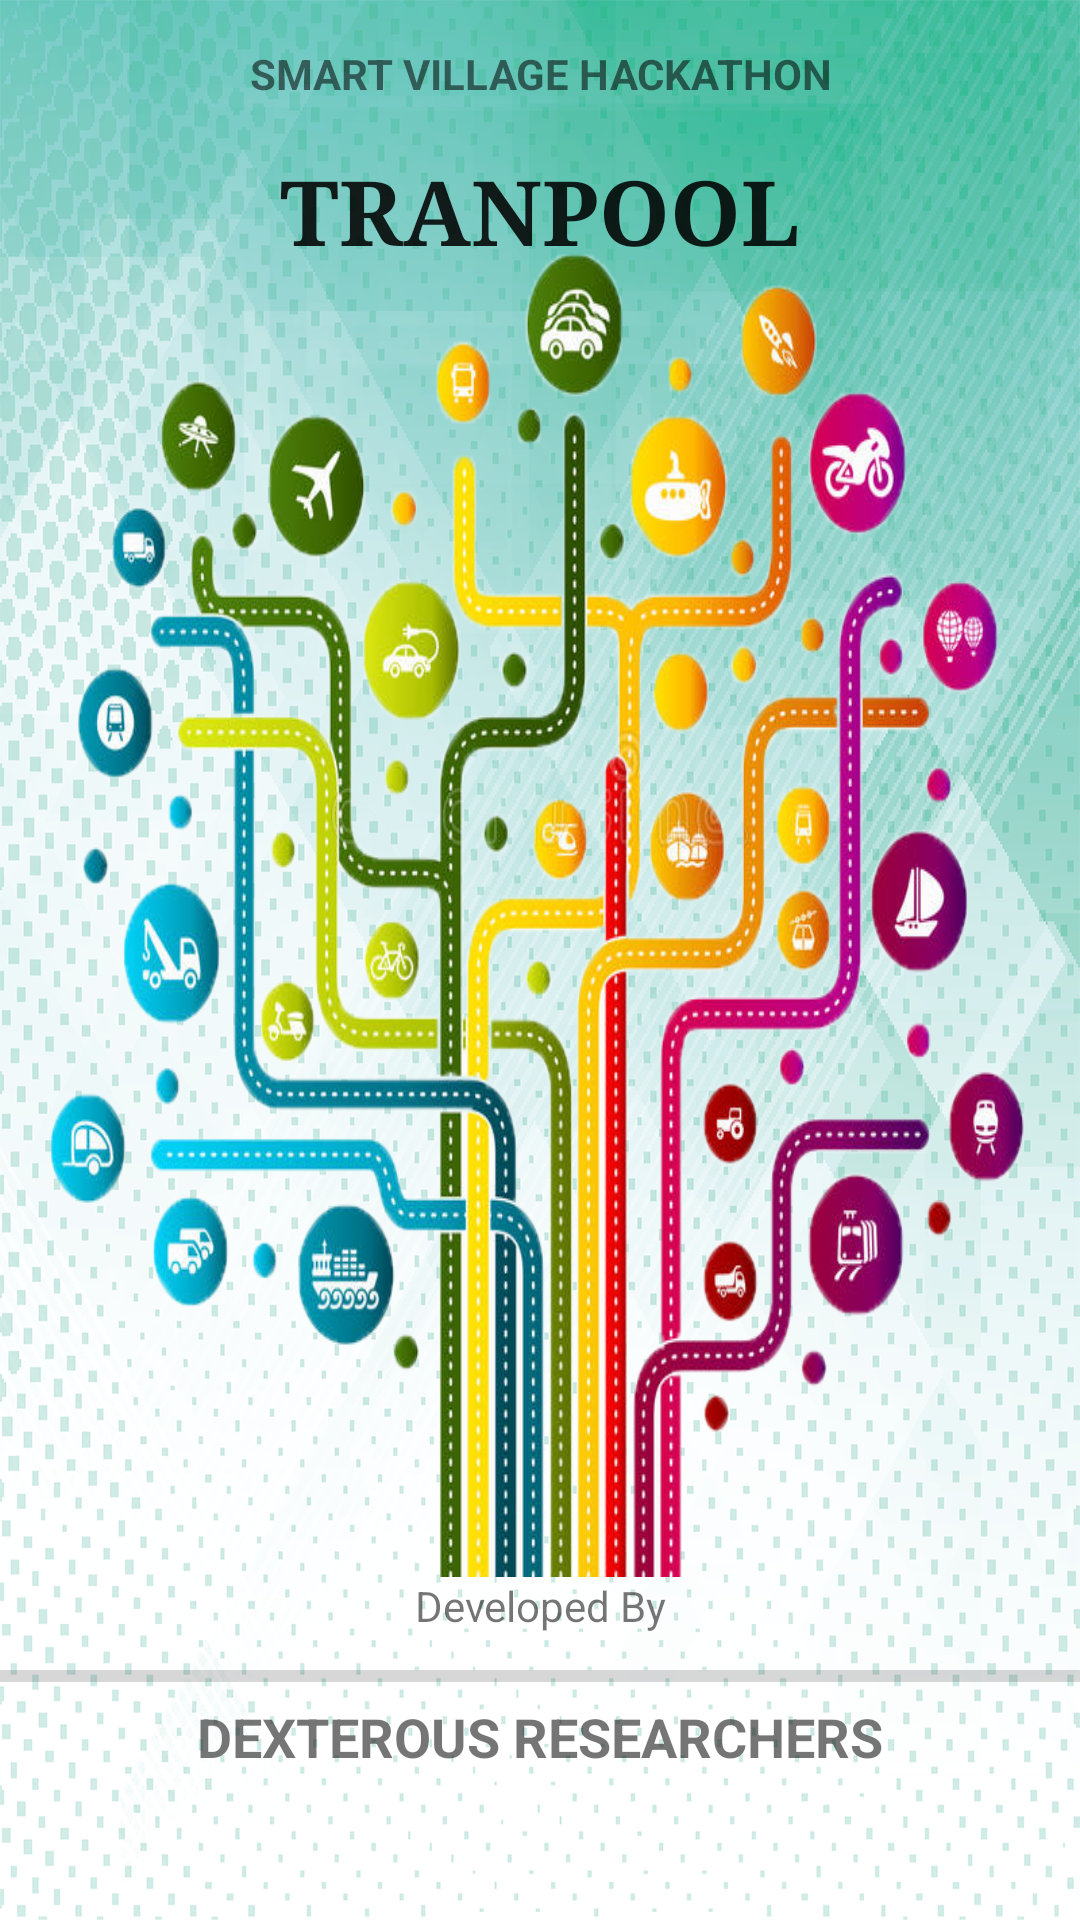

Reconstruct the res/layout file that produces this screen, plus the resources it refers to.
<!-- AndroidManifest.xml: application theme AppTheme -->
<!-- res/layout/splash.xml -->
<?xml version="1.0" encoding="utf-8"?>
<RelativeLayout xmlns:android="http://schemas.android.com/apk/res/android"
    xmlns:app="http://schemas.android.com/apk/res-auto"
    xmlns:tools="http://schemas.android.com/tools"
    android:layout_width="match_parent"
    android:layout_height="match_parent"
    android:background="@drawable/background"
    tools:context="naveen.hackathon.hackathon.Splash">


    <TextView
        android:id="@+id/textView"
        android:layout_width="match_parent"
        android:layout_height="wrap_content"
        android:layout_alignParentStart="true"
        android:layout_alignParentTop="true"
        android:layout_marginTop="15dp"
        android:text="@string/title"
        android:textAlignment="center"
        android:textAllCaps="true"
        android:textStyle="bold" />

    <ProgressBar
        android:id="@+id/progressbar"
        style="@style/Widget.AppCompat.ProgressBar.Horizontal"
        android:layout_width="match_parent"
        android:layout_height="wrap_content"
        android:layout_above="@+id/textView6"
        android:layout_alignParentStart="true" />

    <TextView
        android:id="@+id/textView6"
        android:layout_width="match_parent"
        android:layout_height="wrap_content"
        android:layout_alignParentBottom="true"
        android:layout_alignParentStart="true"
        android:layout_marginBottom="49dp"
        android:text="@string/developers_name"
        android:textAlignment="center"
        android:textAllCaps="true"
        android:textSize="18sp"
        android:textStyle="bold" />

    <TextView
        android:id="@+id/textView4"
        android:layout_width="match_parent"
        android:layout_height="wrap_content"
        android:layout_above="@+id/progressbar"
        android:layout_alignParentStart="true"
        android:layout_marginBottom="6dp"
        android:text="@string/developers_title"
        android:textAlignment="center"
        android:textAllCaps="false" />

    <TextView
        android:id="@+id/title"
        android:layout_width="match_parent"
        android:layout_height="wrap_content"
        android:layout_alignParentStart="true"
        android:layout_alignParentTop="true"
        android:layout_marginTop="50dp"
        android:fontFamily="serif"
        android:text="@string/app_name"
        android:textAlignment="center"
        android:textAllCaps="true"
        android:textAppearance="@style/TextAppearance.AppCompat.Light.SearchResult.Subtitle"
        android:textSize="30sp"
        android:textStyle="bold" />

    <ImageView
        android:id="@+id/imageView3"
        android:layout_width="match_parent"
        android:layout_height="wrap_content"
        android:layout_above="@+id/textView4"
        android:scaleType="fitXY"
        android:src="@drawable/splash_image"
        android:visibility="visible" />

</RelativeLayout>
<!-- resources referenced by this layout -->
<resources>
  <!-- drawable background: png bitmap (drawable-v24, 830448 bytes) -->
  <!-- drawable splash_image: png bitmap (drawable-v24, 500516 bytes) -->
  <string name="app_name" translatable="false">TranPool</string>
  <string name="developers_name" translatable="false">Dexterous Researchers</string>
  <string name="developers_title" translatable="false">Developed By</string>
  <string name="title" translatable="false">Smart village hackathon</string>
  <style name="AppTheme" parent="Theme.AppCompat.DayNight.NoActionBar">
          
          <item name="colorPrimary">@color/colorPrimary</item>
          <item name="colorPrimaryDark">@color/colorPrimaryDark</item>
          <item name="colorAccent">@color/colorAccent</item>
      </style>
  <color name="colorPrimary">#49bfa2</color>
  <color name="colorPrimaryDark">#136954</color>
  <color name="colorAccent">#348b75</color>
</resources>
